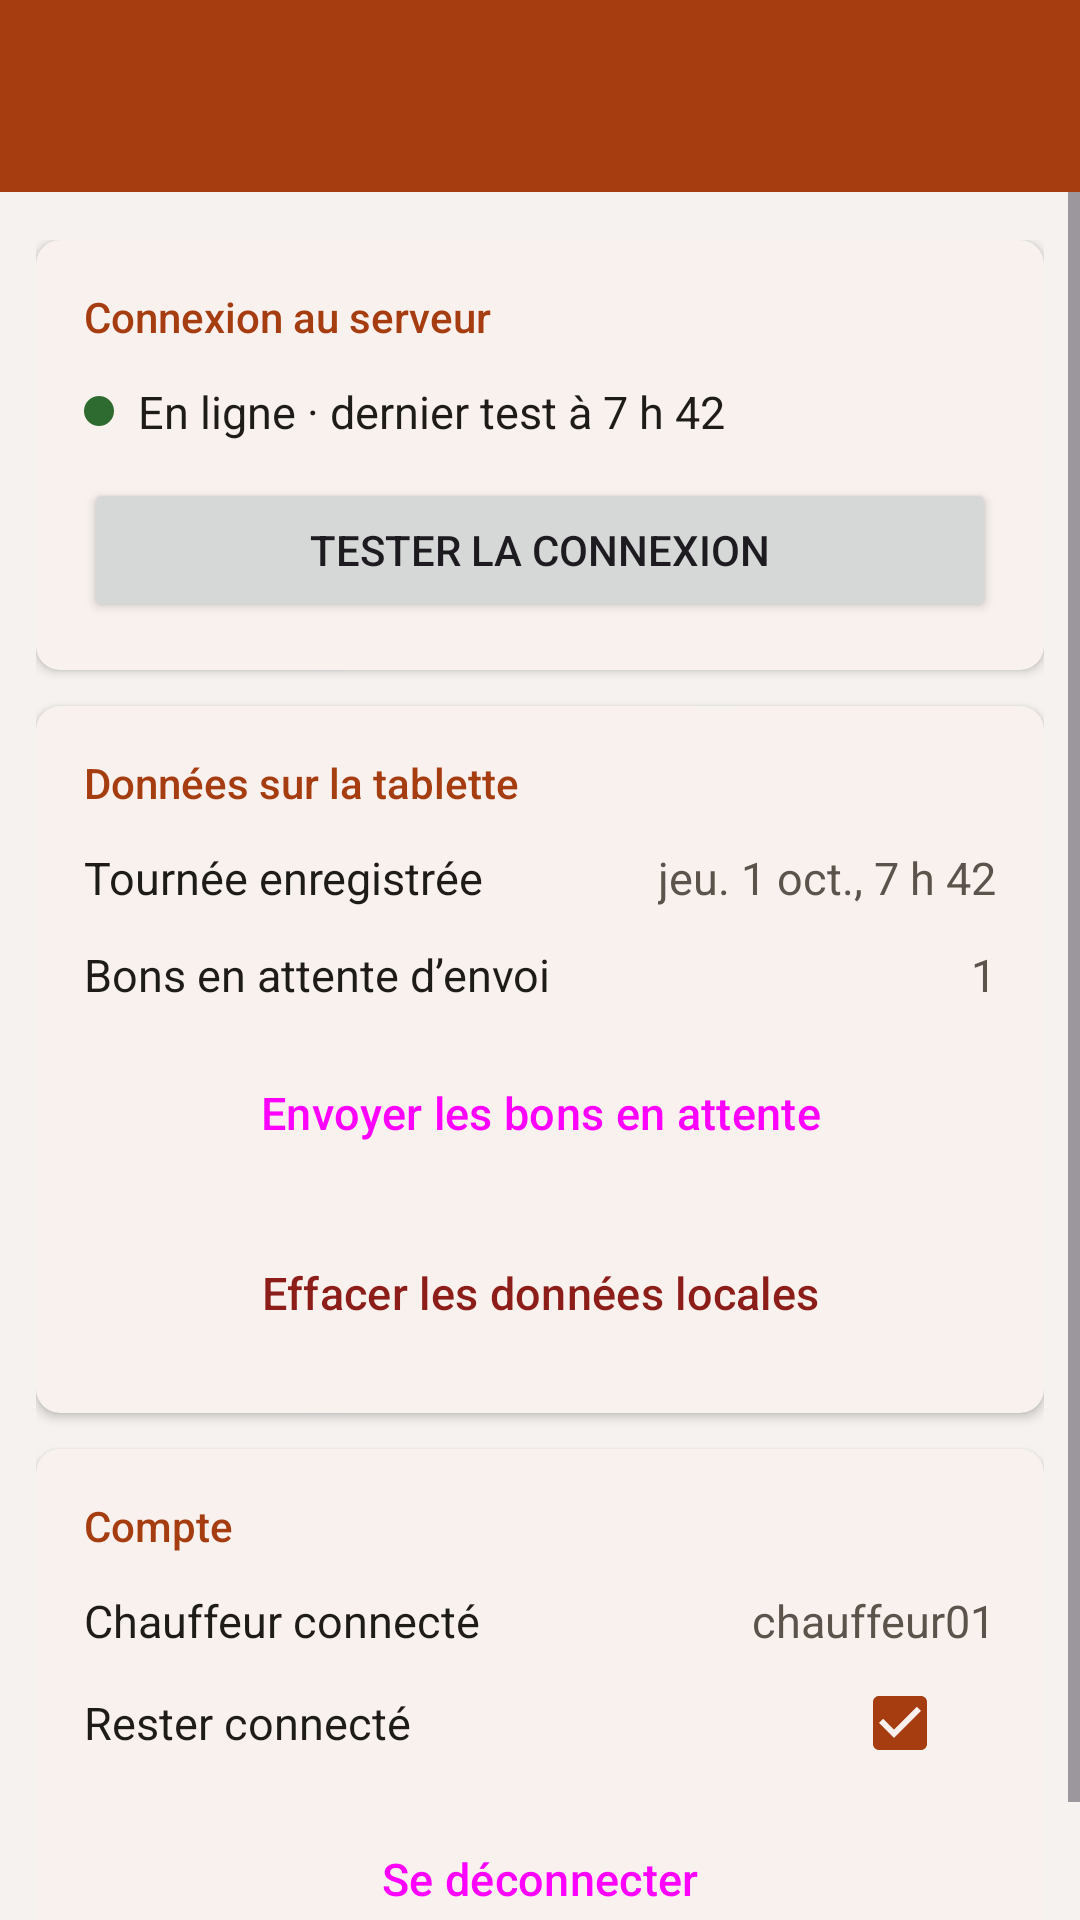

Reconstruct the res/layout file that produces this screen, plus the resources it refers to.
<!-- AndroidManifest.xml: application theme Theme.Livreo -->
<!-- res/layout/activity_parametres.xml -->
<?xml version="1.0" encoding="utf-8"?>
<LinearLayout xmlns:android="http://schemas.android.com/apk/res/android"
    xmlns:app="http://schemas.android.com/apk/res-auto"
    xmlns:tools="http://schemas.android.com/tools"
    android:layout_width="match_parent"
    android:layout_height="match_parent"
    android:background="@color/fond"
    android:orientation="vertical"
    tools:context=".ParametresActivity">

    <androidx.appcompat.widget.Toolbar
        android:id="@+id/toolbar"
        android:layout_width="match_parent"
        android:layout_height="wrap_content"
        android:minHeight="?attr/actionBarSize"
        android:background="@color/brique"
        android:elevation="4dp"
        android:theme="@style/ThemeOverlay.Material3.Dark.ActionBar"
        app:popupTheme="@style/ThemeOverlay.Material3.Light" />

    <ScrollView
        android:layout_width="match_parent"
        android:layout_height="0dp"
        android:layout_weight="1">

        <LinearLayout
            android:layout_width="match_parent"
            android:layout_height="wrap_content"
            android:orientation="vertical"
            android:paddingStart="12dp"
            android:paddingTop="16dp"
            android:paddingEnd="12dp"
            android:paddingBottom="16dp">

            
            <com.google.android.material.card.MaterialCardView
                android:layout_width="match_parent"
                android:layout_height="wrap_content"
                app:cardBackgroundColor="@color/blanc"
                app:cardCornerRadius="8dp"
                app:cardElevation="2dp"
                app:strokeWidth="0dp">

                <LinearLayout
                    android:layout_width="match_parent"
                    android:layout_height="wrap_content"
                    android:orientation="vertical"
                    android:padding="16dp">

                    <TextView
                        android:layout_width="wrap_content"
                        android:layout_height="wrap_content"
                        android:fontFamily="sans-serif-medium"
                        android:text="@string/parametres_serveur"
                        android:textColor="@color/brique"
                        android:textSize="14sp" />

                    <TextView
                        android:layout_width="wrap_content"
                        android:layout_height="wrap_content"
                        android:layout_marginTop="12dp"
                        android:drawablePadding="8dp"
                        android:gravity="center_vertical"
                        android:text="@string/bouchon_parametres_statut"
                        android:textColor="@color/texte"
                        android:textSize="15sp"
                        app:drawableStartCompat="@drawable/point_en_ligne" />

                    <Button
                        android:id="@+id/boutonTester"
                        android:layout_width="match_parent"
                        android:layout_height="wrap_content"
                        android:layout_marginTop="12dp"
                        android:text="@string/parametres_tester" />
                </LinearLayout>
            </com.google.android.material.card.MaterialCardView>

            
            <com.google.android.material.card.MaterialCardView
                android:layout_width="match_parent"
                android:layout_height="wrap_content"
                android:layout_marginTop="12dp"
                app:cardBackgroundColor="@color/blanc"
                app:cardCornerRadius="8dp"
                app:cardElevation="2dp"
                app:strokeWidth="0dp">

                <LinearLayout
                    android:layout_width="match_parent"
                    android:layout_height="wrap_content"
                    android:orientation="vertical"
                    android:padding="16dp">

                    <TextView
                        android:layout_width="wrap_content"
                        android:layout_height="wrap_content"
                        android:fontFamily="sans-serif-medium"
                        android:text="@string/parametres_donnees"
                        android:textColor="@color/brique"
                        android:textSize="14sp" />

                    <LinearLayout
                        android:layout_width="match_parent"
                        android:layout_height="wrap_content"
                        android:layout_marginTop="12dp"
                        android:orientation="horizontal">

                        <TextView
                            android:layout_width="0dp"
                            android:layout_height="wrap_content"
                            android:layout_weight="1"
                            android:text="@string/parametres_tournee"
                            android:textColor="@color/texte"
                            android:textSize="15sp" />

                        <TextView
                            android:layout_width="wrap_content"
                            android:layout_height="wrap_content"
                            android:text="@string/bouchon_parametres_tournee"
                            android:textColor="@color/texte_secondaire"
                            android:textSize="15sp" />
                    </LinearLayout>

                    <LinearLayout
                        android:layout_width="match_parent"
                        android:layout_height="wrap_content"
                        android:layout_marginTop="12dp"
                        android:orientation="horizontal">

                        <TextView
                            android:layout_width="0dp"
                            android:layout_height="wrap_content"
                            android:layout_weight="1"
                            android:text="@string/parametres_bons"
                            android:textColor="@color/texte"
                            android:textSize="15sp" />

                        <TextView
                            android:layout_width="wrap_content"
                            android:layout_height="wrap_content"
                            android:text="@string/bouchon_parametres_bons"
                            android:textColor="@color/texte_secondaire"
                            android:textSize="15sp" />
                    </LinearLayout>

                    <Button
                        style="@style/Bouton.Livreo.Tonal"
                        android:layout_width="match_parent"
                        android:layout_height="wrap_content"
                        android:layout_marginTop="12dp"
                        android:text="@string/parametres_envoyer_bons" />

                    
                    <Button
                        style="@style/Bouton.Livreo.Tonal"
                        android:layout_width="match_parent"
                        android:layout_height="wrap_content"
                        android:layout_marginTop="12dp"
                        android:text="@string/parametres_effacer"
                        android:textColor="@color/danger_texte"
                        app:backgroundTint="@color/danger_fond" />
                </LinearLayout>
            </com.google.android.material.card.MaterialCardView>

            
            <com.google.android.material.card.MaterialCardView
                android:layout_width="match_parent"
                android:layout_height="wrap_content"
                android:layout_marginTop="12dp"
                app:cardBackgroundColor="@color/blanc"
                app:cardCornerRadius="8dp"
                app:cardElevation="2dp"
                app:strokeWidth="0dp">

                <LinearLayout
                    android:layout_width="match_parent"
                    android:layout_height="wrap_content"
                    android:orientation="vertical"
                    android:padding="16dp">

                    <TextView
                        android:layout_width="wrap_content"
                        android:layout_height="wrap_content"
                        android:fontFamily="sans-serif-medium"
                        android:text="@string/parametres_compte"
                        android:textColor="@color/brique"
                        android:textSize="14sp" />

                    <LinearLayout
                        android:layout_width="match_parent"
                        android:layout_height="wrap_content"
                        android:layout_marginTop="12dp"
                        android:orientation="horizontal">

                        <TextView
                            android:layout_width="0dp"
                            android:layout_height="wrap_content"
                            android:layout_weight="1"
                            android:text="@string/parametres_chauffeur"
                            android:textColor="@color/texte"
                            android:textSize="15sp" />

                        <TextView
                            android:layout_width="wrap_content"
                            android:layout_height="wrap_content"
                            android:text="@string/bouchon_parametres_chauffeur"
                            android:textColor="@color/texte_secondaire"
                            android:textSize="15sp" />
                    </LinearLayout>

                    
                    <LinearLayout
                        android:layout_width="match_parent"
                        android:layout_height="wrap_content"
                        android:gravity="center_vertical"
                        android:minHeight="48dp"
                        android:orientation="horizontal">

                        <TextView
                            android:layout_width="0dp"
                            android:layout_height="wrap_content"
                            android:layout_weight="1"
                            android:text="@string/connexion_rester"
                            android:textColor="@color/texte"
                            android:textSize="15sp" />

                        <CheckBox
                            android:layout_width="wrap_content"
                            android:layout_height="wrap_content"
                            android:checked="true"
                            android:contentDescription="@string/connexion_rester" />
                    </LinearLayout>

                    <Button
                        android:id="@+id/boutonDeconnecter"
                        style="@style/Bouton.Livreo.Tonal"
                        android:layout_width="match_parent"
                        android:layout_height="wrap_content"
                        android:layout_marginTop="4dp"
                        android:text="@string/menu_deconnecter" />
                </LinearLayout>
            </com.google.android.material.card.MaterialCardView>
        </LinearLayout>
    </ScrollView>
</LinearLayout>
<!-- resources referenced by this layout -->
<resources>
  <color name="blanc">#FFFFFF</color>
  <color name="brique">#A63D11</color>
  <color name="danger_fond">#F9DEDC</color>
  <color name="danger_texte">#8C1D18</color>
  <color name="fond">#F5F2EF</color>
  <color name="texte">#1F1B18</color>
  <color name="texte_secondaire">#5C534D</color>
  <!-- drawable point_en_ligne (drawable) -->
  <shape xmlns:android="http://schemas.android.com/apk/res/android"
      android:shape="oval">
      <solid android:color="@color/vert_en_ligne" />
      <size android:width="10dp" android:height="10dp" />
  </shape>
  <string name="bouchon_parametres_bons">1</string>
  <string name="bouchon_parametres_chauffeur">chauffeur01</string>
  <string name="bouchon_parametres_statut">En ligne · dernier test à 7 h 42</string>
  <string name="bouchon_parametres_tournee">jeu. 1 oct., 7 h 42</string>
  <string name="connexion_rester">Rester connecté</string>
  <string name="menu_deconnecter">Se déconnecter</string>
  <string name="parametres_bons">Bons en attente d’envoi</string>
  <string name="parametres_chauffeur">Chauffeur connecté</string>
  <string name="parametres_compte">Compte</string>
  <string name="parametres_donnees">Données sur la tablette</string>
  <string name="parametres_effacer">Effacer les données locales</string>
  <string name="parametres_envoyer_bons">Envoyer les bons en attente</string>
  <string name="parametres_serveur">Connexion au serveur</string>
  <string name="parametres_tester">Tester la connexion</string>
  <string name="parametres_tournee">Tournée enregistrée</string>
  <style name="Bouton.Livreo.Tonal" parent="Widget.Material3.Button.TonalButton">
          <item name="android:minHeight">48dp</item>
          <item name="android:insetTop">0dp</item>
          <item name="android:insetBottom">0dp</item>
          <item name="android:textSize">15sp</item>
      </style>
  <style name="Theme.Livreo" parent="Theme.Material3.Light.NoActionBar">
          <item name="colorPrimary">@color/brique</item>
          <item name="colorOnPrimary">@color/blanc</item>
          <item name="colorPrimaryContainer">@color/brique_clair</item>
          <item name="colorOnPrimaryContainer">@color/brun_profond</item>
          
          <item name="colorSecondaryContainer">@color/brique_clair</item>
          <item name="colorOnSecondaryContainer">@color/brun_profond</item>
  
          <item name="android:colorBackground">@color/fond</item>
          <item name="colorOnBackground">@color/texte</item>
          <item name="colorSurface">@color/blanc</item>
          <item name="colorOnSurface">@color/texte</item>
          <item name="colorOnSurfaceVariant">@color/texte_secondaire</item>
          <item name="colorOutline">@color/contour</item>
  
          
          <item name="materialButtonStyle">@style/Bouton.Livreo</item>
      </style>
  <color name="vert_en_ligne">#2E6B30</color>
  <color name="brique_clair">#F7DCCD</color>
  <color name="brun_profond">#3B0F00</color>
  <color name="contour">#8A7F78</color>
  <style name="Bouton.Livreo" parent="Widget.Material3.Button">
          <item name="android:minHeight">48dp</item>
          <item name="android:insetTop">0dp</item>
          <item name="android:insetBottom">0dp</item>
          <item name="android:textSize">15sp</item>
      </style>
</resources>
